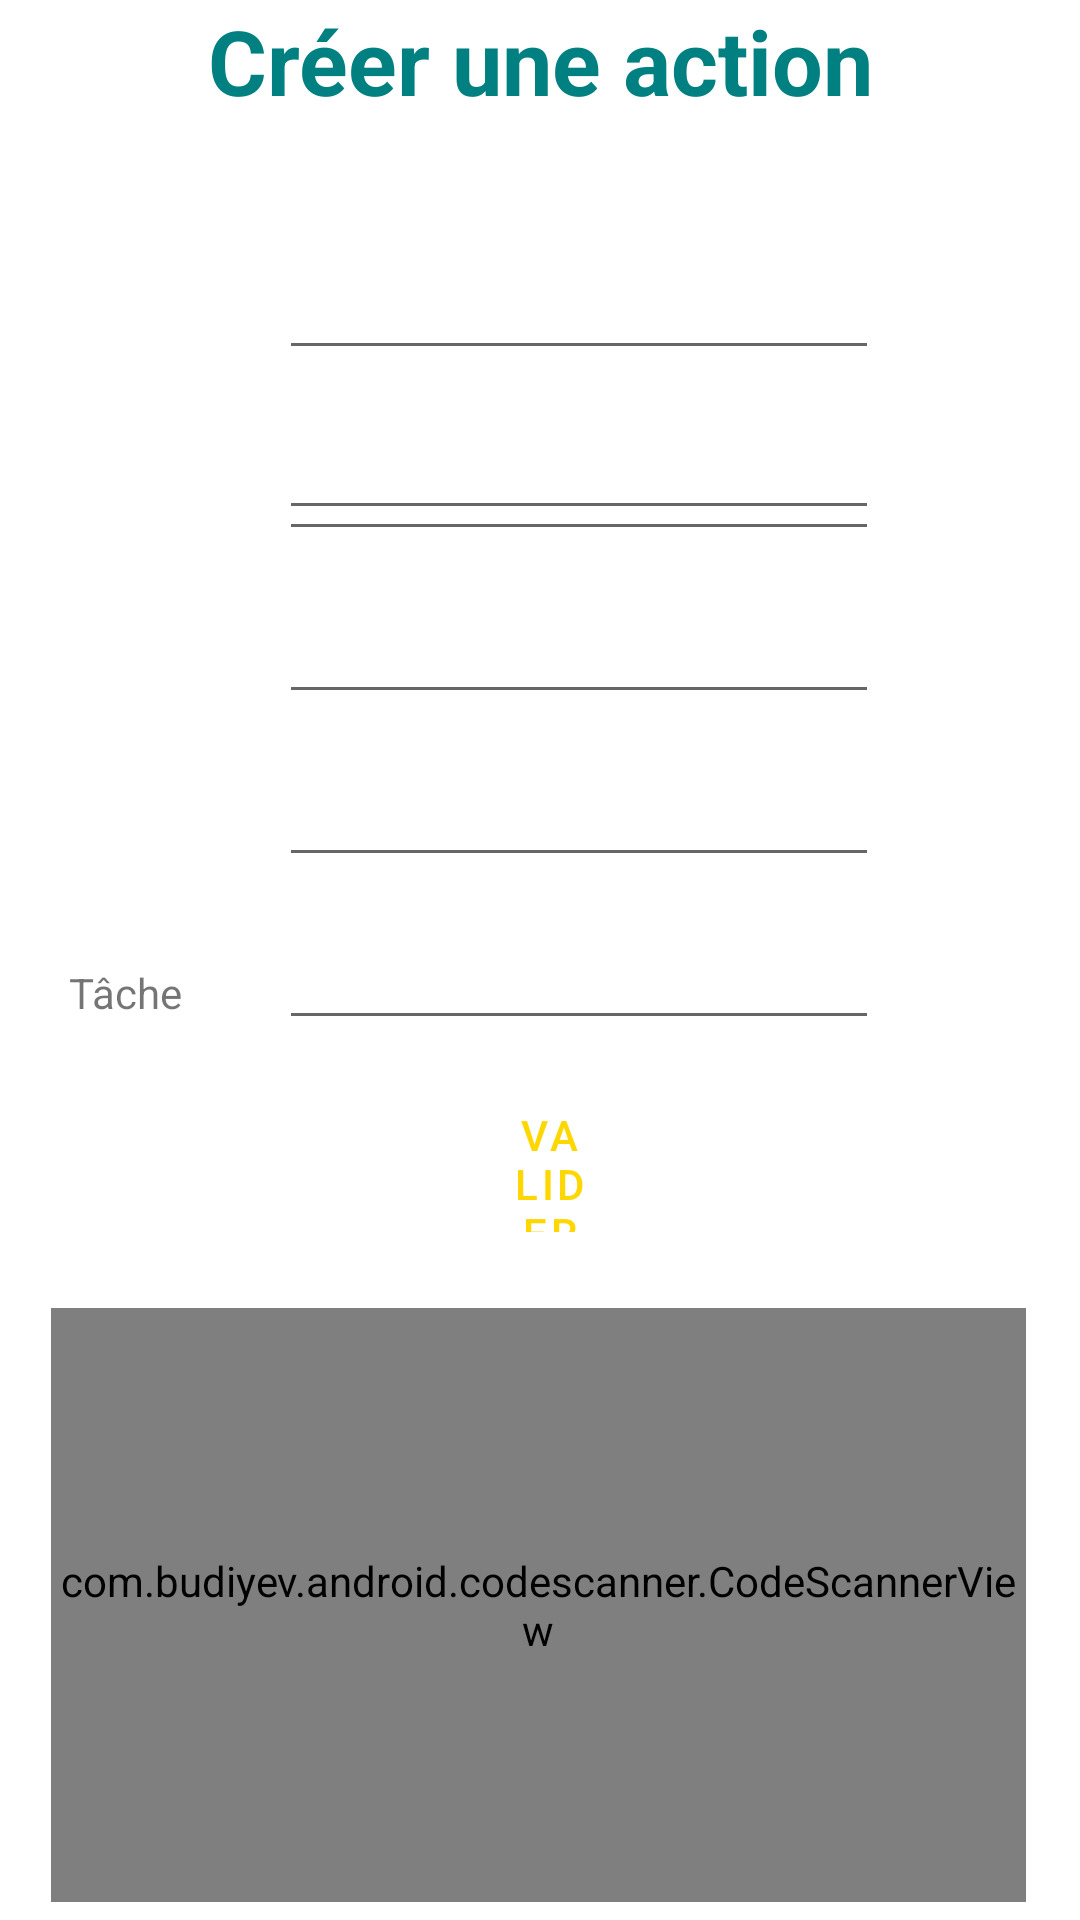

Layout XML and referenced resources for this Android screen:
<!-- AndroidManifest.xml: application theme Theme.ZooTycoonMobile -->
<!-- res/layout/fragment_creer_action.xml -->
<RelativeLayout xmlns:android="http://schemas.android.com/apk/res/android"
    xmlns:tools="http://schemas.android.com/tools"
    android:layout_width="match_parent"
    android:layout_height="match_parent"
    android:layout_marginTop="12dp"
    tools:context=".MainActivity">

    <EditText
        android:id="@+id/editTextObservations"
        android:layout_width="200dp"
        android:layout_height="wrap_content"
        android:layout_below="@+id/editTextEspece"
        android:layout_alignStart="@+id/in_time"
        android:layout_marginTop="13dp" />

    <TextView
        android:id="@+id/obsLabel2"
        style="@style/titleChamps"
        android:layout_width="wrap_content"
        android:layout_height="wrap_content"
        android:layout_below="@+id/especeLabel"
        android:layout_alignBottom="@+id/editTextObservations"
        android:layout_alignParentStart="true"
        android:layout_marginStart="23dp"
        android:layout_marginTop="29dp"
        android:text="Tâche" />

    <EditText
        android:id="@+id/editTextEspece"
        android:layout_width="200dp"
        android:layout_height="wrap_content"
        android:layout_below="@+id/editTextAnimal"
        android:layout_alignStart="@+id/in_time"
        android:layout_marginStart="0dp"
        android:layout_marginTop="13dp" />

    <Button
        android:id="@+id/especeLabel"
        style="@style/buttonStyle2"


        android:layout_alignBottom="@+id/editTextEspece"
        android:layout_alignParentStart="true"


        android:layout_marginStart="0dp"

        android:text="Espèce" />

    <EditText
        android:id="@+id/editTextAnimal"
        android:layout_width="200dp"
        android:layout_height="wrap_content"
        android:layout_below="@+id/editTextEnclos"
        android:layout_alignStart="@+id/in_time"
        android:layout_marginStart="0dp"
        android:layout_marginTop="13dp" />

    <Button
        android:id="@+id/animalLabel"
        style="@style/buttonStyle2"

        android:layout_alignBottom="@+id/editTextAnimal"
        android:layout_alignParentStart="true"

        android:text="Animal" />

    <TextView
        style="@style/ActivityTitleStyle"
        android:layout_width="match_parent"
        android:layout_height="wrap_content"
        android:text="Créer une action" />

    <EditText
        android:id="@+id/in_date"
        android:layout_width="200dp"
        android:layout_height="wrap_content"
        android:layout_alignParentEnd="true"

        android:layout_marginTop="82dp"
        android:layout_marginEnd="67dp" />

    <Button
        android:id="@+id/btn_date"
        style="@style/buttonStyle2"

        android:layout_alignBottom="@+id/in_date"
        android:layout_alignParentStart="true"
        android:text="DATE" />

    <EditText
        android:id="@+id/in_time"
        android:layout_width="200dp"
        android:layout_height="wrap_content"
        android:layout_below="@+id/in_date"
        android:layout_alignParentEnd="true"
        android:layout_marginTop="12dp"
        android:layout_marginEnd="67dp"
        android:layout_marginBottom="12dp" />

    <Button
        android:id="@+id/btn_time"
        style="@style/buttonStyle2"

        android:layout_alignBottom="@+id/in_time"
        android:layout_alignParentStart="true"
        android:layout_marginStart="0dp"
        android:layout_marginBottom="0dp"

        android:text="HEURE" />

    <Button
        android:id="@+id/enclosLabel"
        style="@style/buttonStyle2"

        android:layout_below="@+id/btn_time"
        android:layout_alignParentStart="true"
        android:layout_marginStart="0dp"
        android:layout_marginTop="7dp"
        android:layout_marginBottom="0dp"
        android:text="Enclos" />

    <EditText
        android:id="@+id/editTextEnclos"
        android:layout_width="200dp"
        android:layout_height="wrap_content"
        android:layout_alignStart="@+id/in_time"
        android:layout_alignBottom="@+id/enclosLabel"
        android:layout_marginStart="0dp"


        android:layout_marginTop="12dp" />

    <Button
        android:id="@+id/btnValider"
        style="@style/buttonStyle2"
        android:layout_width="wrap_content"
        android:layout_height="50dp"
        android:layout_below="@+id/editTextObservations"


        android:layout_alignParentStart="true"

        android:layout_alignParentEnd="true"
        android:layout_marginStart="154dp"
        android:layout_marginTop="18dp"
        android:layout_marginEnd="148dp"
        android:text="Valider" />

    <com.budiyev.android.codescanner.CodeScannerView
        android:id="@+id/scannerView"
        android:layout_width="376dp"
        android:layout_height="198dp"
        android:layout_alignParentStart="true"
        android:layout_alignParentEnd="true"
        android:layout_alignParentBottom="true"
        android:layout_marginStart="17dp"
        android:layout_marginEnd="18dp"
        android:layout_marginBottom="6dp" />

</RelativeLayout>
<!-- resources referenced by this layout -->
<resources>
  <style name="ActivityTitleStyle">
          <item name="android:textColor">@color/teal</item>
          <item name="android:textStyle">bold</item>
          <item name="android:textSize">30sp</item>
          <item name="android:gravity">center</item>
  
      </style>
  <style name="buttonStyle2" parent="Widget.MaterialComponents.Button">
          <item name="backgroundTint">@color/teal</item>
          <item name="android:textColor">@color/gold</item>
  
      </style>
  <style name="Theme.ZooTycoonMobile" parent="Theme.MaterialComponents.DayNight.NoActionBar">
          
          <item name="colorPrimary">@color/purple_500</item>
          <item name="colorPrimaryVariant">@color/purple_700</item>
          <item name="colorOnPrimary">@color/white</item>
          
          <item name="colorSecondary">@color/teal_200</item>
          <item name="colorSecondaryVariant">@color/teal_700</item>
          <item name="colorOnSecondary">@color/black</item>
          
          <item name="android:statusBarColor">?attr/colorPrimaryVariant</item>
          
  
      </style>
  <color name="teal">#008080</color>
  <color name="gold">#FFD700</color>
  <color name="purple_500">#FF6200EE</color>
  <color name="purple_700">#FF3700B3</color>
  <color name="white">#FFFFFFFF</color>
  <color name="teal_200">#FF03DAC5</color>
  <color name="teal_700">#FF018786</color>
  <color name="black">#FF000000</color>
</resources>
